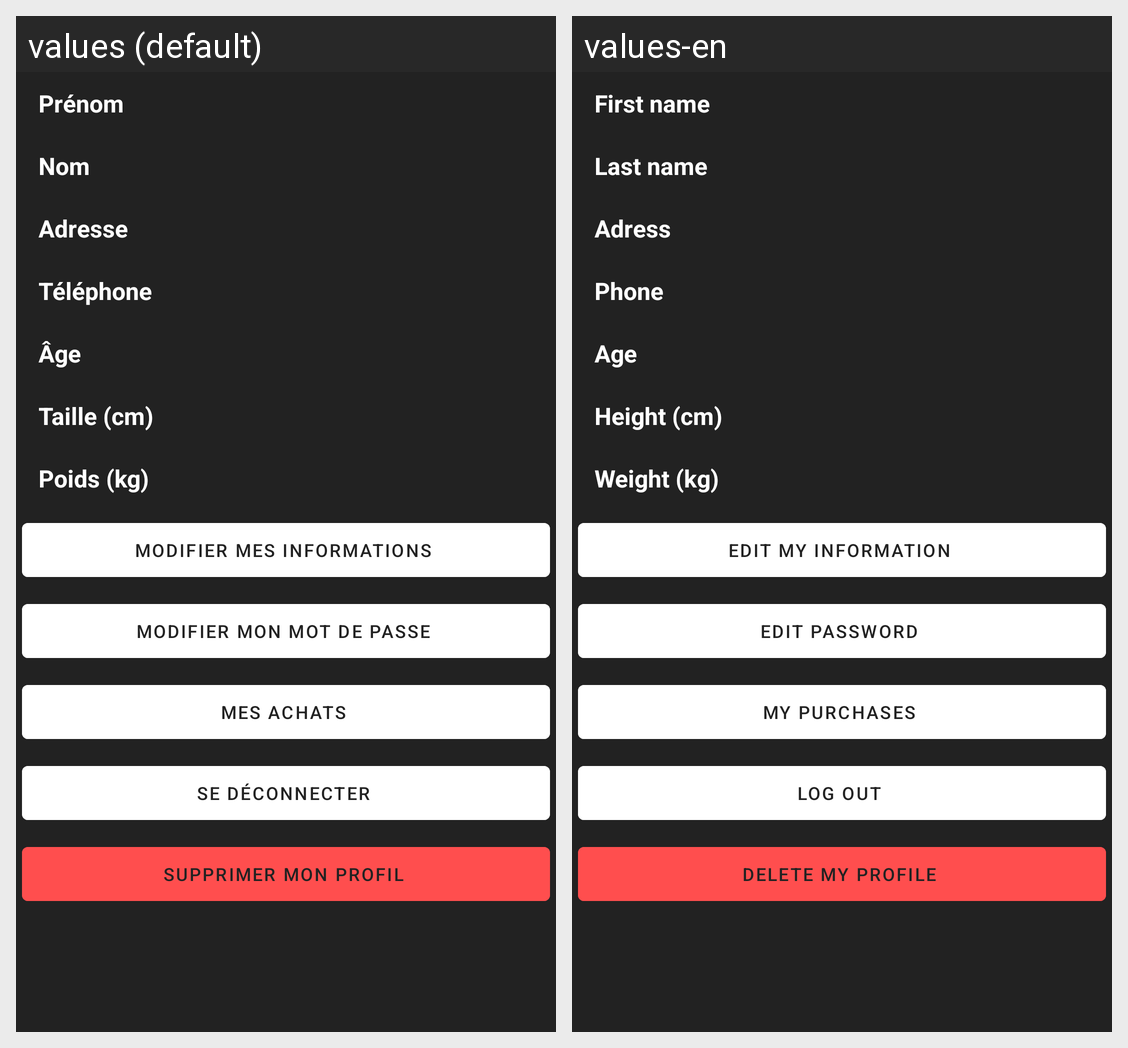

Strings drawn on this Android screen and how each of the app's shown locales translates them:
Android screen res/layout/information_profil.xml rendered under 2 locales, left to right: values (default), values-en. Device: Nexus 5 (rendered at 1080×1920; each locale shown at half size, 540×960, under a caption strip naming it); theme Theme.Protx_V2.
Strings drawn on this screen, with the default value and each locale's value (text and hints the layout hard-codes, and strings that could not be matched under every locale, appear in the picture but are not listed):

prenom
  values: Prénom
  values-en: First name

nom
  values: Nom
  values-en: Last name

adresse
  values: Adresse
  values-en: Adress

num_tel
  values: Téléphone
  values-en: Phone

age
  values: Âge
  values-en: Age

taille
  values: Taille (cm)
  values-en: Height (cm)

poids_kg
  values: Poids (kg)
  values-en: Weight (kg)

modifier_mes_informations
  values: Modifier mes informations
  values-en: Edit my information

modifier_mon_mot_de_passe
  values: Modifier mon mot de passe
  values-en: Edit password

mes_commandes
  values: Mes achats
  values-en: My purchases

se_d_connecter
  values: Se déconnecter
  values-en: Log out

supprimer_profil
  values: Supprimer mon profil
  values-en: Delete my profile
